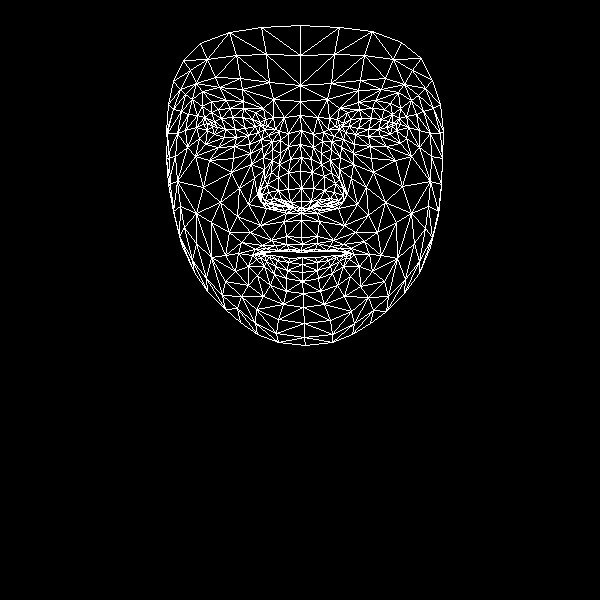

Values plotted in this chart, from the file beside it:
, x, y
0, 301, 237
1, 301, 201
2, 301, 213
3, 290, 159
4, 301, 188
5, 300, 171
6, 301, 130
7, 212, 126
8, 300, 101
9, 300, 85
10, 300, 25
11, 302, 244
12, 301, 250
13, 301, 252
14, 302, 257
15, 302, 264
16, 302, 272
17, 302, 281
18, 303, 293
19, 301, 208
20, 290, 207
21, 173, 81
22, 248, 135
23, 236, 137
24, 224, 137
25, 207, 130
26, 258, 132
27, 230, 108
28, 243, 108
29, 218, 109
30, 211, 112
31, 199, 138
32, 256, 309
33, 207, 123
34, 167, 133
35, 185, 130
36, 239, 188
37, 286, 236
38, 289, 249
39, 271, 240
40, 262, 245
41, 278, 250
42, 270, 251
43, 248, 266
44, 290, 202
45, 288, 189
46, 192, 99
47, 263, 157
48, 261, 195
49, 260, 190
50, 203, 187
51, 288, 172
52, 219, 87
53, 202, 91
54, 183, 60
55, 273, 99
56, 255, 112
57, 238, 253
58, 182, 246
59, 271, 203
... 408 more rows
